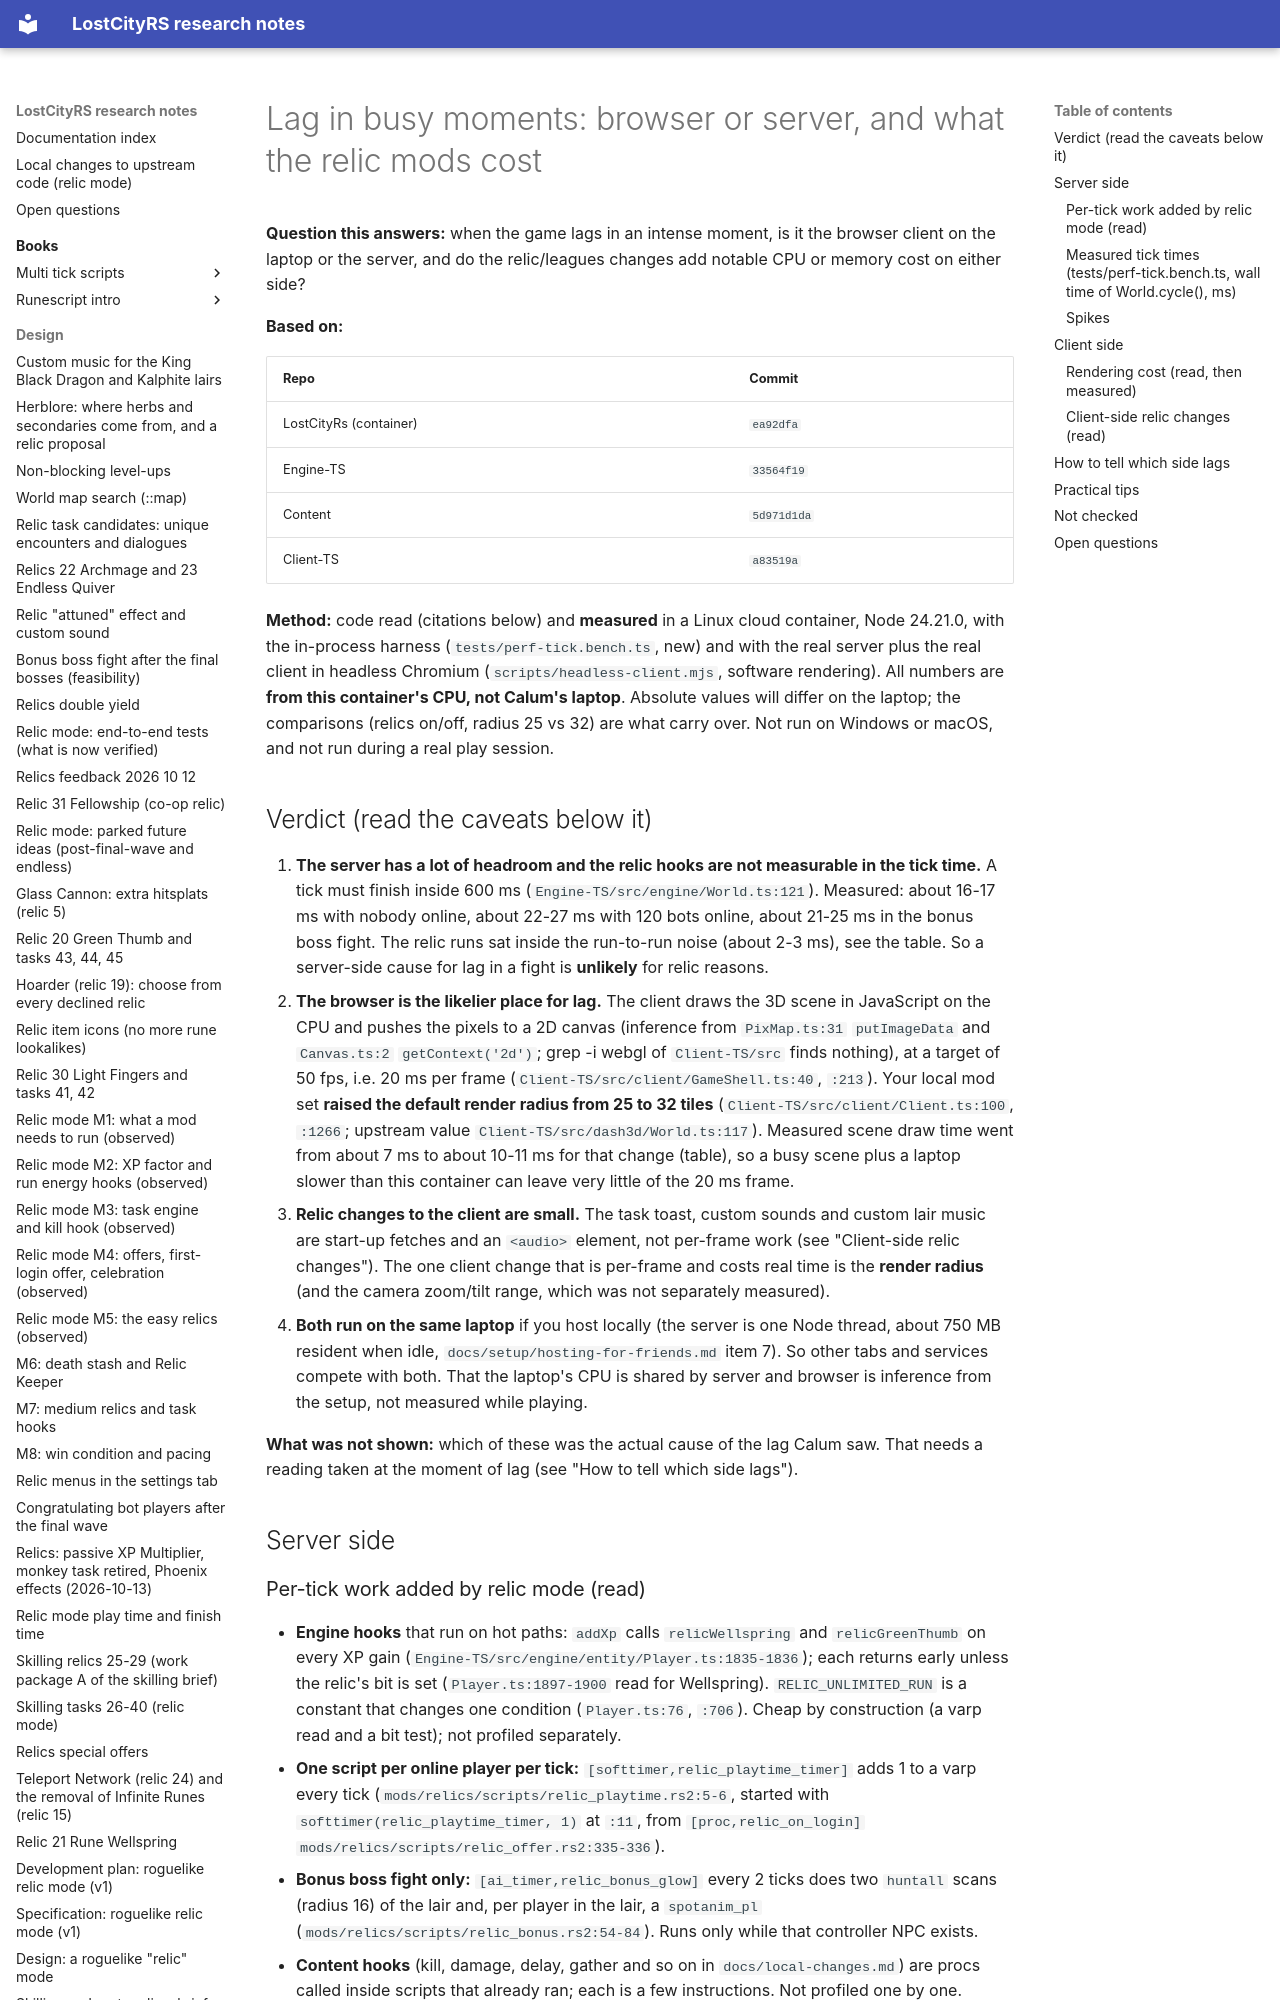

repository: calum/LostCityRs · page: flows/lag-client-vs-server/index.html · generator: mkdocs

# Lag in busy moments: browser or server, and what the relic mods cost

**Question this answers:** when the game lags in an intense moment, is it the browser client on the laptop or the server, and do the relic/leagues changes add notable CPU or memory cost on either side?

**Based on:**

| Repo | Commit |
|---|---|
| LostCityRs (container) | `ea92dfa` |
| Engine-TS | `33564f19` |
| Content | `5d971d1da` |
| Client-TS | `a83519a` |

**Method:** code read (citations below) and **measured** in a Linux cloud container, Node 24.21.0, with the in-process harness (`tests/perf-tick.bench.ts`, new) and with the real server plus the real client in headless Chromium (`scripts/headless-client.mjs`, software rendering). All numbers are **from this container's CPU, not Calum's laptop**. Absolute values will differ on the laptop; the comparisons (relics on/off, radius 25 vs 32) are what carry over. Not run on Windows or macOS, and not run during a real play session.

## Verdict (read the caveats below it)

1. **The server has a lot of headroom and the relic hooks are not measurable in the tick time.** A tick must finish inside 600 ms (`Engine-TS/src/engine/World.ts:121`). Measured: about 16-17 ms with nobody online, about 22-27 ms with 120 bots online, about 21-25 ms in the bonus boss fight. The relic runs sat inside the run-to-run noise (about 2-3 ms), see the table. So a server-side cause for lag in a fight is **unlikely** for relic reasons.
2. **The browser is the likelier place for lag.** The client draws the 3D scene in JavaScript on the CPU and pushes the pixels to a 2D canvas (inference from `PixMap.ts:31` `putImageData` and `Canvas.ts:2` `getContext('2d')`; grep -i webgl of `Client-TS/src` finds nothing), at a target of 50 fps, i.e. 20 ms per frame (`Client-TS/src/client/GameShell.ts:40`, `:213`). Your local mod set **raised the default render radius from 25 to 32 tiles** (`Client-TS/src/client/Client.ts:100`, `:1266`; upstream value `Client-TS/src/dash3d/World.ts:117`). Measured scene draw time went from about 7 ms to about 10-11 ms for that change (table), so a busy scene plus a laptop slower than this container can leave very little of the 20 ms frame.
3. **Relic changes to the client are small.** The task toast, custom sounds and custom lair music are start-up fetches and an `<audio>` element, not per-frame work (see "Client-side relic changes"). The one client change that is per-frame and costs real time is the **render radius** (and the camera zoom/tilt range, which was not separately measured).
4. **Both run on the same laptop** if you host locally (the server is one Node thread, about 750 MB resident when idle, `docs/setup/hosting-for-friends.md` item 7). So other tabs and services compete with both. That the laptop's CPU is shared by server and browser is inference from the setup, not measured while playing.

**What was not shown:** which of these was the actual cause of the lag Calum saw. That needs a reading taken at the moment of lag (see "How to tell which side lags").

## Server side
